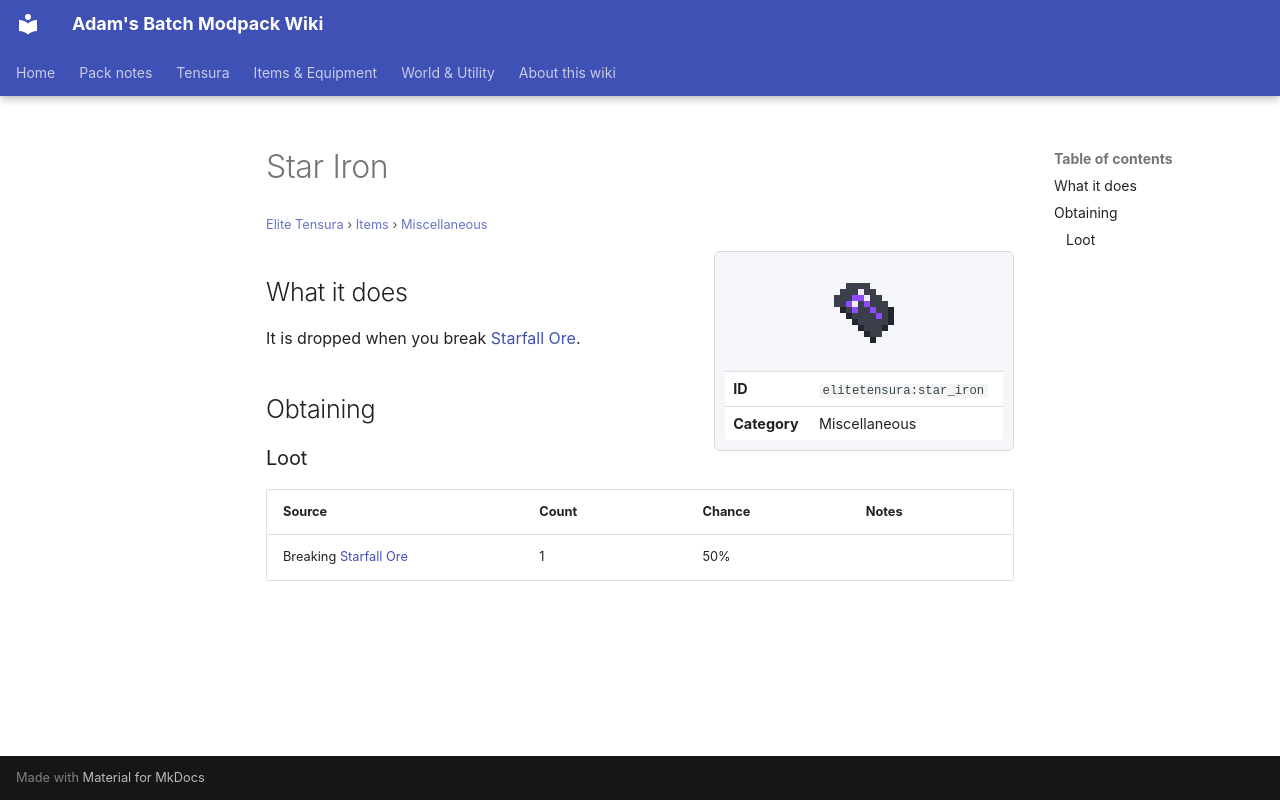

repository: Proteus-Nell/Adams-Batch-MC-Modpack-Wiki · page: elite-tensura/items/miscellaneous/star-iron/index.html · generator: mkdocs

# Star Iron

<small>[Elite Tensura](../../index.md) &rsaquo; [Items](../index.md) &rsaquo; [Miscellaneous](index.md)</small>

<div class="infobox" markdown>

![Star Iron](../../../assets/icons/elitetensura/item/star_iron.png)

| | |
|---|---|
| **ID** | `elitetensura:star_iron` |
| **Category** | Miscellaneous |

</div>

## What it does

It is dropped when you break [Starfall Ore](../../blocks/starfall-ore.md).

## Obtaining

### Loot

| Source | Count | Chance | Notes |
|---|---|---|---|
| Breaking [Starfall Ore](../../blocks/starfall-ore.md) | 1 | 50% |  |
